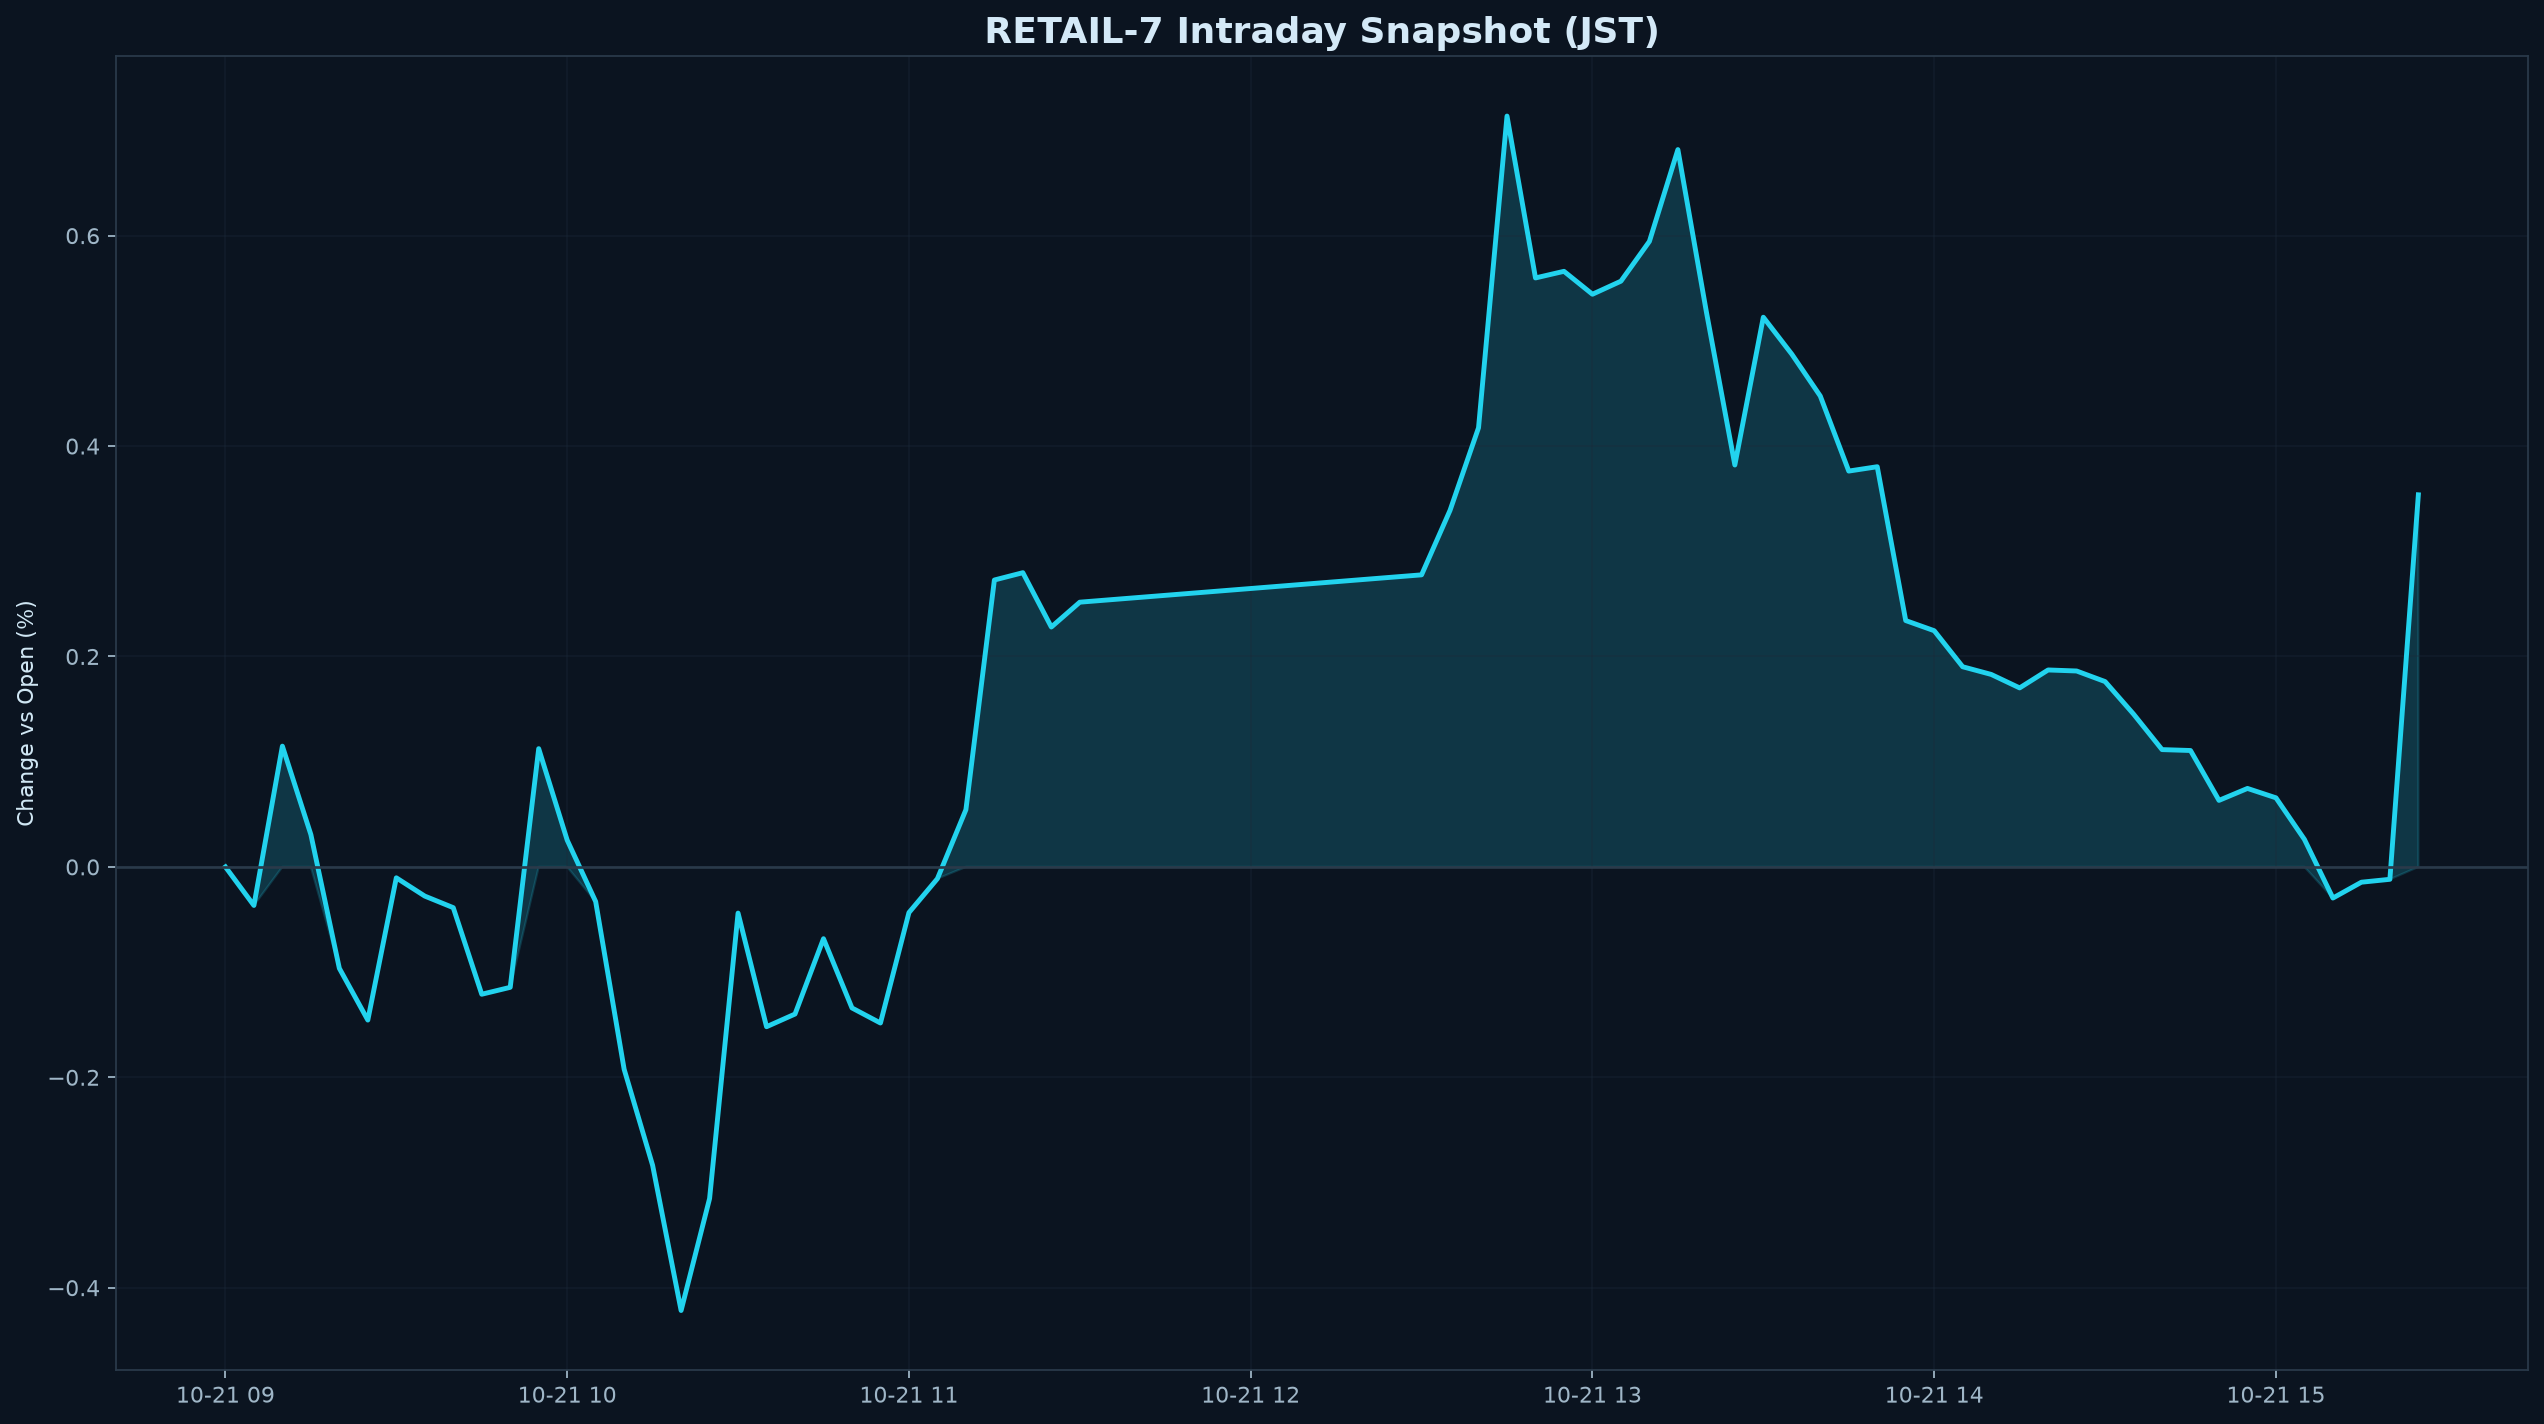

The file beside this chart, header and first rows:
datetime_jst, pct
2026-10-21 09:00:00+09:00, 0.000000
2026-10-21 09:05:00+09:00, -0.03665
2026-10-21 09:10:00+09:00, 0.1148
2026-10-21 09:15:00+09:00, 0.03072
2026-10-21 09:20:00+09:00, -0.09641
2026-10-21 09:25:00+09:00, -0.1456
2026-10-21 09:30:00+09:00, -0.01038
2026-10-21 09:35:00+09:00, -0.02775
2026-10-21 09:40:00+09:00, -0.03876
2026-10-21 09:45:00+09:00, -0.121
2026-10-21 09:50:00+09:00, -0.1145
2026-10-21 09:55:00+09:00, 0.1124
2026-10-21 10:00:00+09:00, 0.02543
2026-10-21 10:05:00+09:00, -0.03295
2026-10-21 10:10:00+09:00, -0.1924
2026-10-21 10:15:00+09:00, -0.2837
2026-10-21 10:20:00+09:00, -0.4217
2026-10-21 10:25:00+09:00, -0.3153
2026-10-21 10:30:00+09:00, -0.04391
2026-10-21 10:35:00+09:00, -0.1519
2026-10-21 10:40:00+09:00, -0.1399
2026-10-21 10:45:00+09:00, -0.06825
2026-10-21 10:50:00+09:00, -0.1341
2026-10-21 10:55:00+09:00, -0.1484
2026-10-21 11:00:00+09:00, -0.04343
2026-10-21 11:05:00+09:00, -0.0112
2026-10-21 11:10:00+09:00, 0.05434
2026-10-21 11:15:00+09:00, 0.2727
2026-10-21 11:20:00+09:00, 0.2797
2026-10-21 11:25:00+09:00, 0.228
2026-10-21 11:30:00+09:00, 0.2516
2026-10-21 12:30:00+09:00, 0.2776
2026-10-21 12:35:00+09:00, 0.3389
2026-10-21 12:40:00+09:00, 0.4174
2026-10-21 12:45:00+09:00, 0.7137
2026-10-21 12:50:00+09:00, 0.5598
2026-10-21 12:55:00+09:00, 0.5661
2026-10-21 13:00:00+09:00, 0.5443
2026-10-21 13:05:00+09:00, 0.5567
2026-10-21 13:10:00+09:00, 0.5945
2026-10-21 13:15:00+09:00, 0.6818
2026-10-21 13:20:00+09:00, 0.5276
2026-10-21 13:25:00+09:00, 0.382
2026-10-21 13:30:00+09:00, 0.5225
2026-10-21 13:35:00+09:00, 0.4874
2026-10-21 13:40:00+09:00, 0.4476
2026-10-21 13:45:00+09:00, 0.3762
2026-10-21 13:50:00+09:00, 0.3804
2026-10-21 13:55:00+09:00, 0.2341
2026-10-21 14:00:00+09:00, 0.2245
2026-10-21 14:05:00+09:00, 0.1902
2026-10-21 14:10:00+09:00, 0.183
2026-10-21 14:15:00+09:00, 0.1701
2026-10-21 14:20:00+09:00, 0.1872
2026-10-21 14:25:00+09:00, 0.1862
2026-10-21 14:30:00+09:00, 0.1762
2026-10-21 14:35:00+09:00, 0.1452
2026-10-21 14:40:00+09:00, 0.1115
2026-10-21 14:45:00+09:00, 0.1106
2026-10-21 14:50:00+09:00, 0.06322
... 7 more rows
